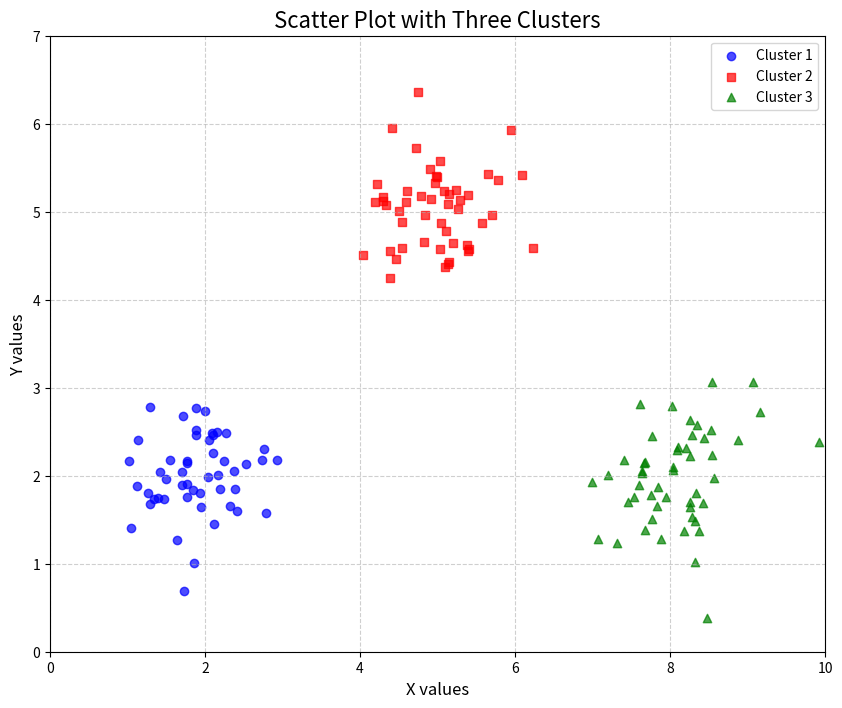

Write Python code to recreate this figure.
import matplotlib.pyplot as plt
import numpy as np

np.random.seed(42)

x1 = np.random.normal(2, 0.5, 50)
y1 = np.random.normal(2, 0.5, 50)

x2 = np.random.normal(5, 0.5, 50)
y2 = np.random.normal(5, 0.5, 50)

x3 = np.random.normal(8, 0.5, 50)
y3 = np.random.normal(2, 0.5, 50)

plt.figure(figsize=(10, 8))

plt.scatter(x1, y1, color='blue', marker='o', label='Cluster 1', alpha=0.7)
plt.scatter(x2, y2, color='red', marker='s', label='Cluster 2', alpha=0.7)
plt.scatter(x3, y3, color='green', marker='^', label='Cluster 3', alpha=0.7)

plt.title('Scatter Plot with Three Clusters', fontsize=16)
plt.xlabel('X values', fontsize=12)
plt.ylabel('Y values', fontsize=12)
plt.legend(loc='upper right')
plt.grid(True, linestyle='--', alpha=0.6)
plt.xlim(0, 10)
plt.ylim(0, 7)

plt.savefig('scatter_clusters.png', dpi=300, bbox_inches='tight')
plt.show()